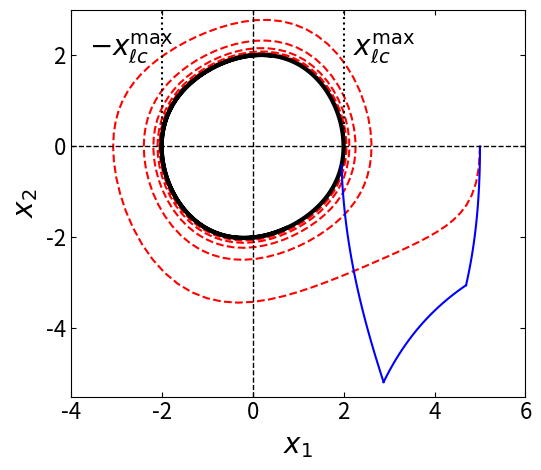

This figure's Python source:
import matplotlib.pylab as plt
import matplotlib.pyplot as plt
import numpy as np
import scipy.integrate as integr
from scipy.optimize import minimize, root_scalar
from scipy.integrate import quad


# Initial conditions and parameters
x0 = 5
v0 = 0
mu = 10**(-1)

# Parameters of the finite time trajectory
tf = 1
k = 15
xf = 1.9551381824044118 
vf = -0.4130041173463992

# Finite time trajectory
def fmin(t,y):
    return [y[1], mu * (1 - y[0]**(2)) * y[1] - y[0] - k]

def fmax(t,y):
    return [y[1], mu * (1 - y[0]**(2)) * y[1] - y[0] + k]

def f(t,y):
    return [y[1], mu * (1 - y[0]**(2)) * y[1] - y[0]]

def c1(t1,t2):
    return 1/(t2-t1) * ((1/2*xmax(t2)*(xmax(t2)**(2)-1)**(1/2)-1/2*np.log(np.abs(xmax(t2)+(xmax(t2)**(2)-1)**(1/2))))-(1/2*xmin(t1)*(xmin(t1)**(2)-1)**(1/2)-1/2*np.log(np.abs(xmin(t1)+(xmin(t1)**(2)-1)**(1/2)))))
def c2(t1,t2):
    return 1/(t2-t1) * ((1/2*xmin(t1)*(xmin(t1)**(2)-1)**(1/2)-1/2*np.log(np.abs(xmin(t1)+(xmin(t1)**(2)-1)**(1/2))))*t2 -(1/2*xmax(t2)*(xmax(t2)**(2)-1)**(1/2)-1/2*np.log(np.abs(xmax(t2)+(xmax(t2)**(2)-1)**(1/2))))*t1)
def eq1(t1,t2):
    return c1(t1,t2)/(xmin(t1)**2-1)**(1/2)
def eq2(t1,t2):
    return c1(t1,t2)/(xmax(t2)**2-1)**(1/2)
def wmininter(t):
    t1 = t[0]
    t2 = t[1]
    return np.abs(eq1(t1,t2)-vmin(t1))**2 + np.abs(eq2(t1,t2)-vmax(t2))**2
cons = {'type': 'ineq', 'fun': lambda t : t[1]-t[0]}

solmin = integr.solve_ivp(fmin,[0,tf],[x0,v0],'RK45',dense_output=True,rtol=1e-6,atol=1e-6)
def xmin(t):
    return solmin.sol(t)[0]
def vmin(t):
    return solmin.sol(t)[1]
solmax = integr.solve_ivp(fmax,[tf,0],[xf,vf],'RK45',dense_output=True,rtol=1e-6,atol=1e-6)
def xmax(t):
    return solmax.sol(t)[0]
def vmax(t):
    return solmax.sol(t)[1]
result = minimize(wmininter, [0.1, 0.9], constraints=cons, bounds=[(0, tf), (0, tf)], method='SLSQP')
times = result.x
if (np.abs(result.fun) > 10**(-2) ):
    print('Warning!!! Fun is too high!!\n')
def xEL(t):
    return root_scalar(lambda x: 1/2*x*np.sqrt(x**2-1) - 1/2*np.log(np.abs(x+np.sqrt(x**2-1))) - c1(times[0],times[1])*t - c2(times[0],times[1]),x0=(xf+x0)/2).root
xEL = np.vectorize(xEL)

# Free trajectory
sol = integr.solve_ivp(f,[0,100],[x0,v0],'RK45',dense_output=True,rtol=1e-6,atol=1e-6)
def xfree(t):
    return sol.sol(t)[0]
def vfree(t):
    return sol.sol(t)[1]


# Plotting
fig, ax = plt.subplots()
ax.set_xlabel(r'$x_1$',fontsize=20)
ax.set_ylabel(r'$x_2$',fontsize=20)
ax.tick_params(axis='both', which='major', direction='in',top=True, right=True, labeltop=False, labelright=False, labelsize=16)
tt = np.linspace(0,100,1000)
ax.plot(xfree(tt),vfree(tt),'r',linestyle='--')
ax.plot(xfree(np.linspace(90,100,1000)),vfree(np.linspace(90,100,1000)),'k-',linewidth=3)
ax.plot(xmin(np.linspace(0,times[0],100)),vmin(np.linspace(0,times[0],100)),'b')
ax.plot(xmax(np.linspace(times[1],tf,100)),vmax(np.linspace(times[1],tf,100)),'b')
ax.plot(xEL(np.linspace(times[0],times[1])),c1(times[0],times[1])/np.sqrt(xEL(np.linspace(times[0],times[1]))**2-1),'b')
ax.plot([-2.001,-2.001],[0,3],'k:')
ax.plot([2.001,2.001],[0,3],'k:')
text = r'$-x_{\ell c}^{\mathrm{max}}$'
ax.text(-3.6,2,text,fontsize = 20)
text2 = r'$x_{\ell c}^{\mathrm{max}}$'
ax.text(2.2,2,text2,fontsize = 20)
ax.plot([-4,6],[0,0],'k--', lw = 1)
ax.plot([0,0],[-6,4],'k--', lw = 1)
ax.set_aspect('equal')
fig.tight_layout()
ax.set_xlim(-4,6)
ax.set_ylim(-5.5,3)
plt.show()